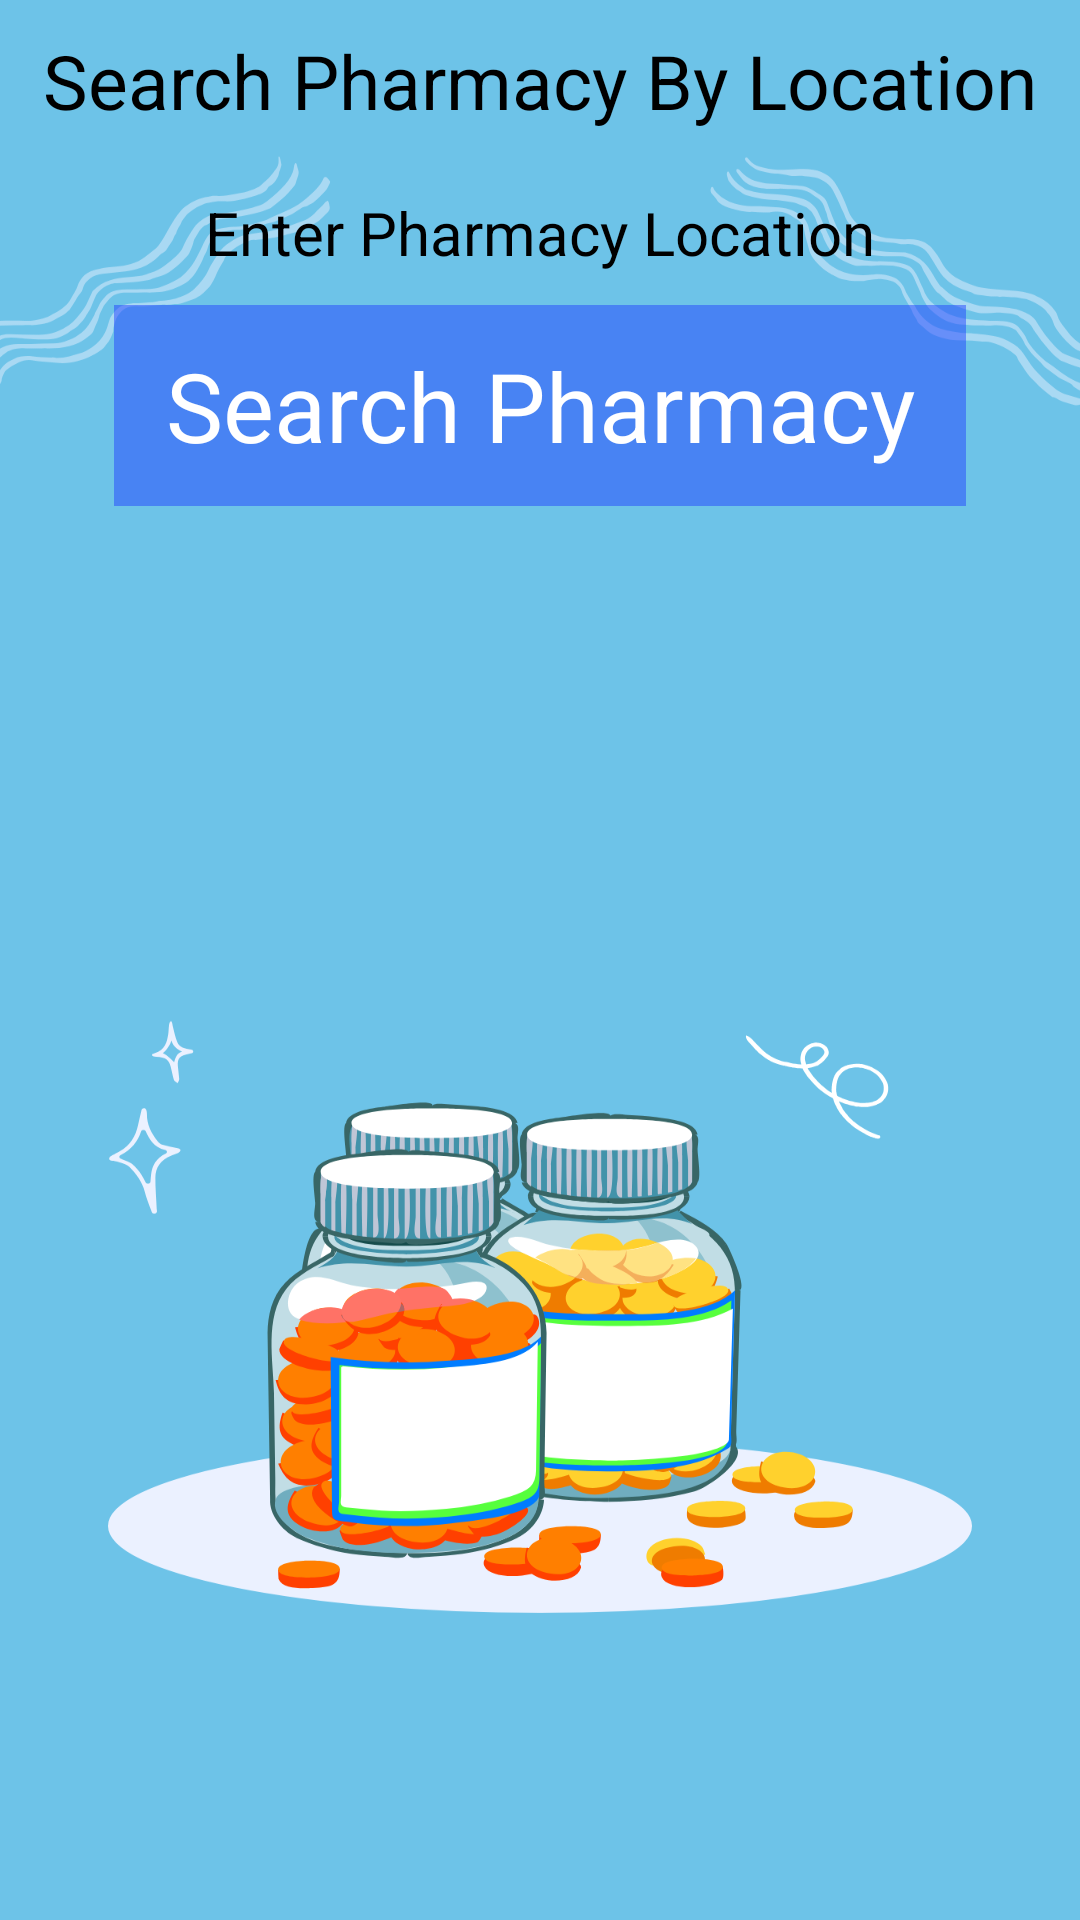

Produce the Android XML layout that renders to this screen, including the resource entries it uses.
<!-- AndroidManifest.xml: application theme Theme.MedicineIntakeReminder2024 -->
<!-- res/layout/activity_search_pharmacy.xml -->
<?xml version="1.0" encoding="utf-8"?>
<LinearLayout xmlns:android="http://schemas.android.com/apk/res/android"
    xmlns:app="http://schemas.android.com/apk/res-auto"
    xmlns:tools="http://schemas.android.com/tools"
    android:layout_width="match_parent"
    android:orientation="vertical"
    android:layout_height="match_parent"
    tools:context=".view.SearchPharmacy"
    android:background="@drawable/medicines"
    android:layout_margin="0dp"
    android:gravity="center">

    <TextView
        android:textSize="25dp"
        android:text="Search Pharmacy By Location"
        android:textColor="@color/black"
        android:layout_margin="10dp"
        android:textAlignment="center"
        android:layout_width="match_parent"
        android:layout_height="wrap_content"/>

    <EditText
        android:gravity="center"
        android:inputType="text"
        android:layout_width="match_parent"
        android:layout_height="48dp"
        android:textColor="@color/black"
        android:hint="Enter Pharmacy Location"
        android:textSize="20dp"
        android:textColorHint="@color/black"
        android:id="@+id/userpharmacysearchlocation"/>

    <Button
        android:id="@+id/userpharmacysearchsubmit"
        android:layout_width="284dp"
        android:layout_height="wrap_content"
        android:layout_gravity="center"
        android:text="Search Pharmacy"
        style ="@style/ButtonStyle4"
        android:textAlignment="center"
        android:textSize="32dp" />

    <ListView
        android:id="@+id/SearchPharmacyList"
        android:layout_width="match_parent"
        android:layout_height="match_parent"
        android:textAlignment="center"
        android:textColor="#000000"></ListView>

</LinearLayout>
<!-- resources referenced by this layout -->
<resources>
  <color name="black">#FF000000</color>
  <!-- drawable medicines: png bitmap (drawable, 169332 bytes) -->
  <style name="ButtonStyle4">
          <item name="android:textColor">@color/white</item> 
          <item name="android:background">@color/pastel_blue_medium</item> 
          <item name="android:padding">12dp</item> 
          <item name="android:textSize">16sp</item> 
      </style>
  <style name="Theme.MedicineIntakeReminder2024" parent="Theme.Material3.DayNight.NoActionBar">
          
          <item name="android:windowBackground">@drawable/splash</item>
  
          
          <item name="android:textColorPrimary">@color/black</item>
          <item name="android:textColorSecondary">@color/black</item>
  
          
          <item name="buttonStyle">@style/ButtonStyle</item>
          <item name="editTextStyle">@style/EditTextStyle</item>
  
          
      </style>
  <color name="white">#FFFFFF</color>
  <color name="pastel_blue_medium">#7A213EFF</color>
  <!-- drawable splash: jpg bitmap (drawable, 167373 bytes) -->
  <style name="ButtonStyle">
          <item name="android:textColor">@color/black</item> 
          <item name="android:background">@color/dark_green</item> 
          <item name="android:padding">12dp</item> 
          <item name="android:textSize">16sp</item> 
      </style>
  <style name="EditTextStyle">
          <item name="android:textColor">@color/black</item> 
          <item name="android:backgroundTint">@color/dark_green</item> 
          <item name="android:textSize">16sp</item> 
          <item name="android:paddingStart">16dp</item> 
          <item name="android:paddingEnd">16dp</item> 
      </style>
  <color name="dark_green">#006400</color>
</resources>
